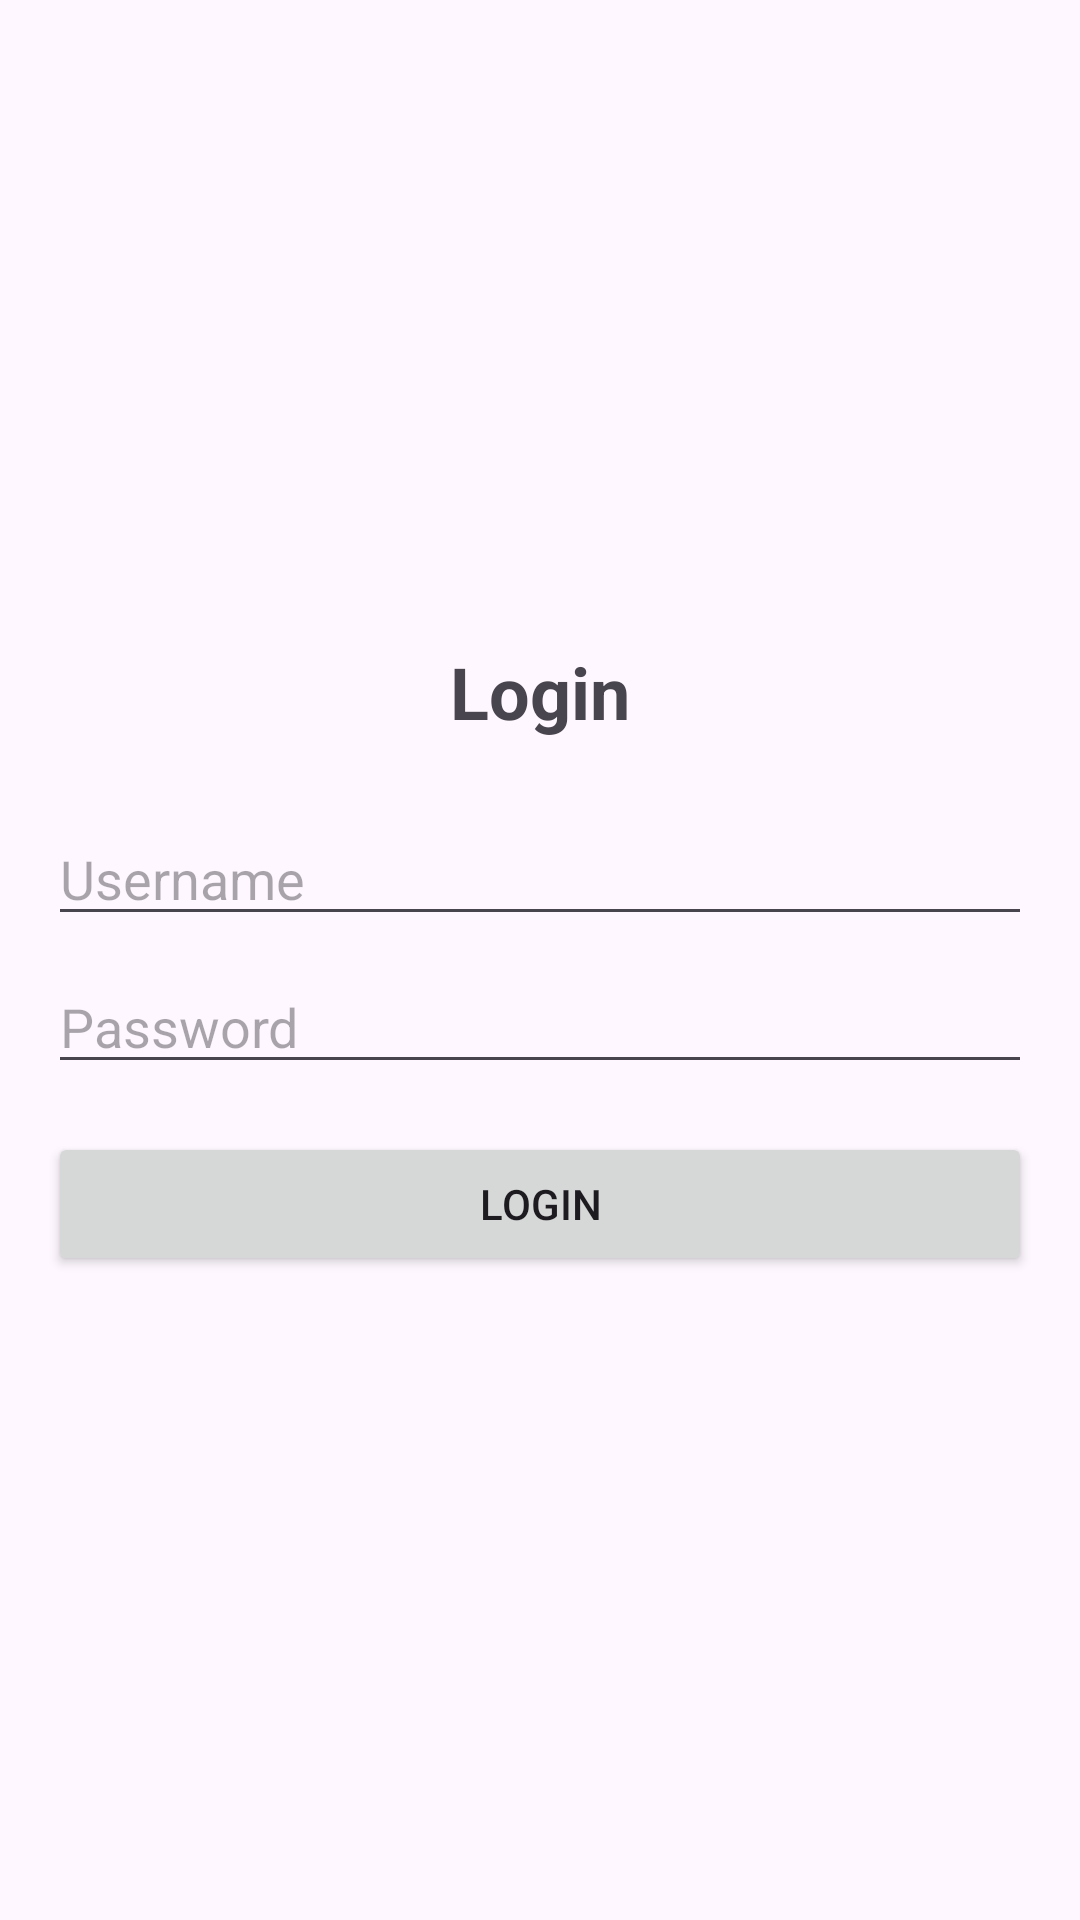

Reconstruct the res/layout file that produces this screen, plus the resources it refers to.
<!-- AndroidManifest.xml: application theme Theme.Storage_shopping_app -->
<!-- res/layout/activity_login.xml -->
<?xml version="1.0" encoding="utf-8"?>
<LinearLayout xmlns:android="http://schemas.android.com/apk/res/android"
    android:layout_width="match_parent"
    android:layout_height="match_parent"
    android:orientation="vertical"
    android:padding="16dp"
    android:gravity="center">

    <TextView
        android:layout_width="wrap_content"
        android:layout_height="wrap_content"
        android:text="Login"
        android:textSize="24sp"
        android:textStyle="bold"
        android:layout_marginBottom="24dp"/>

    <EditText
        android:id="@+id/etUsername"
        android:layout_width="match_parent"
        android:layout_height="wrap_content"
        android:hint="Username"
        android:layout_marginBottom="8dp"/>

    <EditText
        android:id="@+id/etPassword"
        android:layout_width="match_parent"
        android:layout_height="wrap_content"
        android:hint="Password"
        android:inputType="textPassword"
        android:layout_marginBottom="16dp"/>

    <Button
        android:id="@+id/btnLogin"
        android:layout_width="match_parent"
        android:layout_height="wrap_content"
        android:text="Login"/>

</LinearLayout>
<!-- resources referenced by this layout -->
<resources>
  <style name="Theme.Storage_shopping_app" parent="Base.Theme.Storage_shopping_app" />
  <style name="Base.Theme.Storage_shopping_app" parent="Theme.Material3.DayNight.NoActionBar">
          
          
      </style>
</resources>
